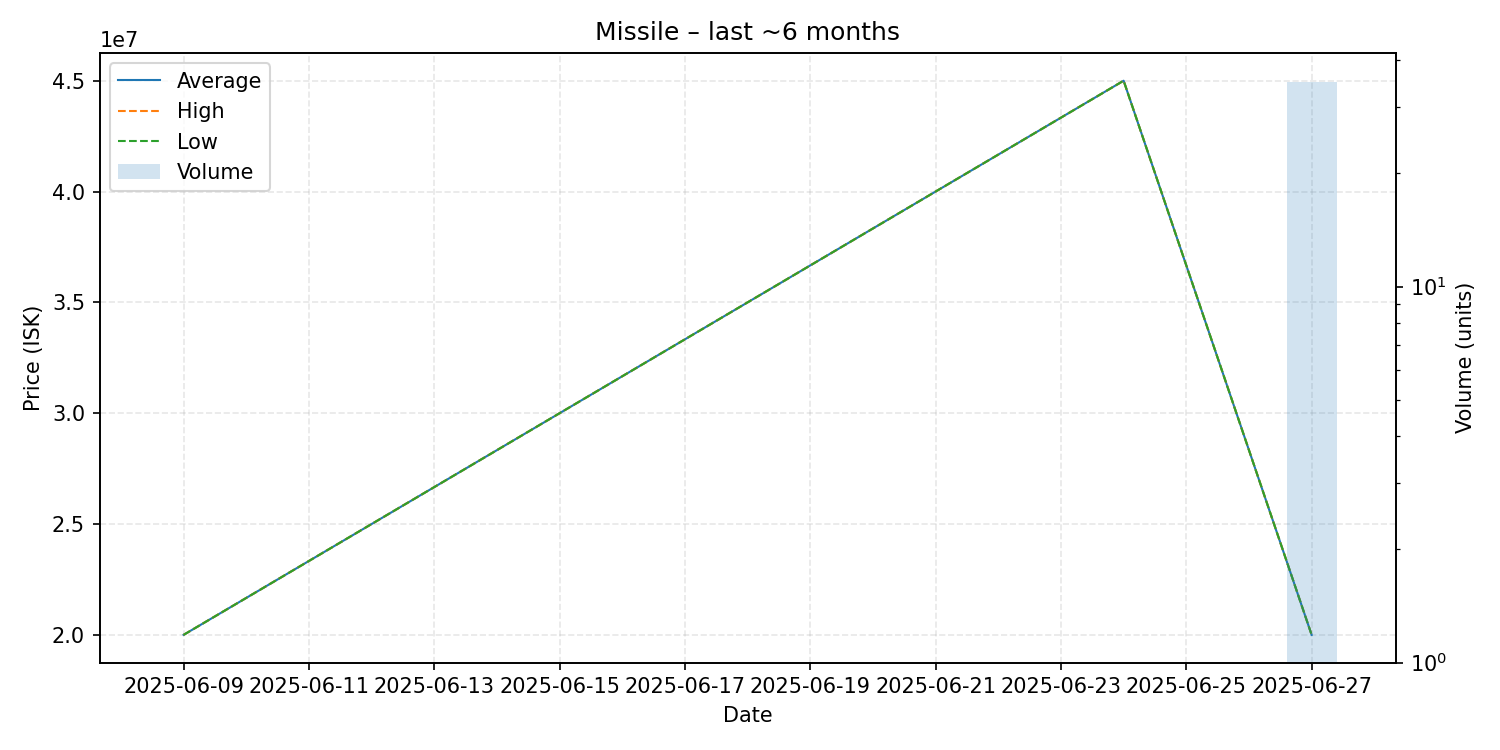

The file beside this chart, header and first rows:
date, average, highest, lowest, order_count, volume
2025-06-09, 20000000, 20000000, 20000000, 1, 1
2025-06-24, 45000000, 45000000, 45000000, 1, 1
2025-06-27, 20000000, 20000000, 20000000, 1, 35
